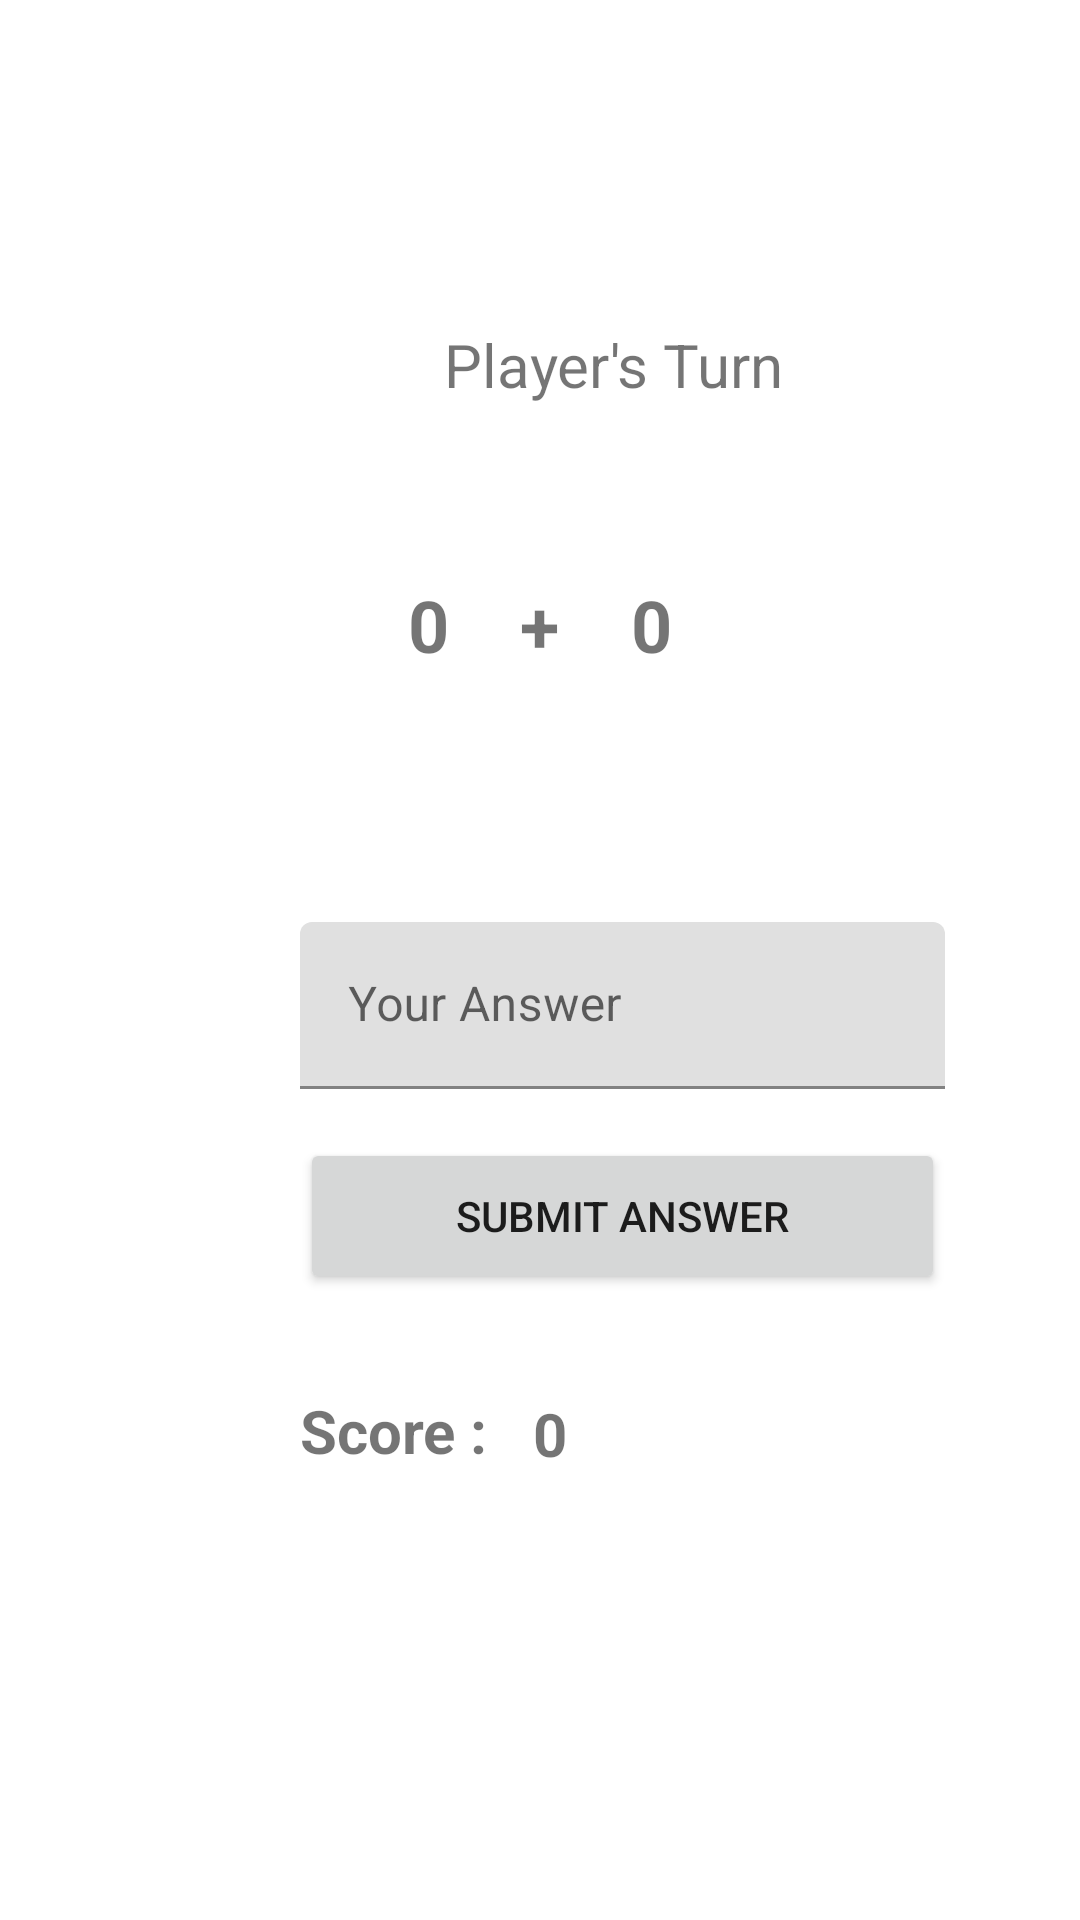

Produce the Android XML layout that renders to this screen, including the resource entries it uses.
<!-- AndroidManifest.xml: application theme Theme.Adv160420039Week2 -->
<!-- res/layout/fragment_game.xml -->
<?xml version="1.0" encoding="utf-8"?>
<FrameLayout xmlns:android="http://schemas.android.com/apk/res/android"
    xmlns:app="http://schemas.android.com/apk/res-auto"
    xmlns:tools="http://schemas.android.com/tools"
    android:layout_width="match_parent"
    android:layout_height="match_parent"
    tools:context=".GameFragment">

    <androidx.constraintlayout.widget.ConstraintLayout
        android:layout_width="match_parent"
        android:layout_height="match_parent">

        <TextView
            android:id="@+id/txtTurn"
            android:layout_width="wrap_content"
            android:layout_height="wrap_content"
            android:layout_marginStart="148dp"
            android:layout_marginTop="108dp"
            android:text="Player's Turn"
            android:textSize="20sp"
            app:layout_constraintStart_toStartOf="parent"
            app:layout_constraintTop_toTopOf="parent" />

        <Button
            android:id="@+id/btnSubmit"
            android:layout_width="215dp"
            android:layout_height="52dp"
            android:layout_marginStart="100dp"
            android:layout_marginTop="16dp"
            android:drawableTint="#FFFFFF"
            android:text="Submit Answer"
            app:layout_constraintStart_toStartOf="parent"
            app:layout_constraintTop_toBottomOf="@+id/textInputLayout2" />

        <TextView
            android:id="@+id/txtNum1"
            android:layout_width="wrap_content"
            android:layout_height="wrap_content"
            android:layout_marginStart="136dp"
            android:layout_marginTop="192dp"
            android:text="0"
            android:textSize="24sp"
            android:textStyle="bold"
            app:layout_constraintStart_toStartOf="parent"
            app:layout_constraintTop_toTopOf="parent" />

        <TextView
            android:id="@+id/txtNum2"
            android:layout_width="wrap_content"
            android:layout_height="wrap_content"
            android:layout_marginTop="192dp"
            android:layout_marginEnd="136dp"
            android:text="0"
            android:textSize="24sp"
            android:textStyle="bold"
            app:layout_constraintEnd_toEndOf="parent"
            app:layout_constraintTop_toTopOf="parent" />

        <TextView
            android:id="@+id/textView2"
            android:layout_width="wrap_content"
            android:layout_height="wrap_content"
            android:layout_marginTop="192dp"
            android:text="+"
            android:textSize="24sp"
            android:textStyle="bold"
            app:layout_constraintEnd_toStartOf="@+id/txtNum2"
            app:layout_constraintHorizontal_bias="0.494"
            app:layout_constraintStart_toEndOf="@+id/txtNum1"
            app:layout_constraintTop_toTopOf="parent" />

        <com.google.android.material.textfield.TextInputLayout
            android:id="@+id/textInputLayout2"
            android:layout_width="215dp"
            android:layout_height="56dp"
            android:layout_marginStart="100dp"
            android:layout_marginTop="83dp"
            app:layout_constraintStart_toStartOf="parent"
            app:layout_constraintTop_toBottomOf="@+id/txtNum1">

            <com.google.android.material.textfield.TextInputEditText
                android:id="@+id/txtAnswer"
                android:layout_width="match_parent"
                android:layout_height="wrap_content"
                android:hint="Your Answer" />
        </com.google.android.material.textfield.TextInputLayout>

        <TextView
            android:id="@+id/textView"
            android:layout_width="wrap_content"
            android:layout_height="wrap_content"
            android:layout_marginStart="100dp"
            android:layout_marginTop="32dp"
            android:text="Score :"
            android:textSize="20sp"
            android:textStyle="bold"
            app:layout_constraintStart_toStartOf="parent"
            app:layout_constraintTop_toBottomOf="@+id/btnSubmit" />

        <TextView
            android:id="@+id/txtScore"
            android:layout_width="wrap_content"
            android:layout_height="wrap_content"
            android:layout_marginStart="15dp"
            android:layout_marginTop="33dp"
            android:text="0"
            android:textSize="20sp"
            android:textStyle="bold"
            app:layout_constraintStart_toEndOf="@+id/textView"
            app:layout_constraintTop_toBottomOf="@+id/btnSubmit" />

    </androidx.constraintlayout.widget.ConstraintLayout>
</FrameLayout>
<!-- resources referenced by this layout -->
<resources>
  <style name="Theme.Adv160420039Week2" parent="Theme.MaterialComponents.DayNight.DarkActionBar">
          
          <item name="colorPrimary">@color/purple_500</item>
          <item name="colorPrimaryVariant">@color/purple_700</item>
          <item name="colorOnPrimary">@color/white</item>
          
          <item name="colorSecondary">@color/teal_200</item>
          <item name="colorSecondaryVariant">@color/teal_700</item>
          <item name="colorOnSecondary">@color/black</item>
          
          <item name="android:statusBarColor" tools:targetApi="l">?attr/colorPrimaryVariant</item>
          
      </style>
  <!-- not gathered from this repository: default colours our renderer supplied (Android Studio template values) -->
  <color name="purple_500">#FF6200EE</color>
  <color name="purple_700">#FF3700B3</color>
  <color name="teal_200">#FF03DAC5</color>
  <color name="teal_700">#FF018786</color>
  <color name="black">#FF000000</color>
  <color name="white">#FFFFFFFF</color>
</resources>
